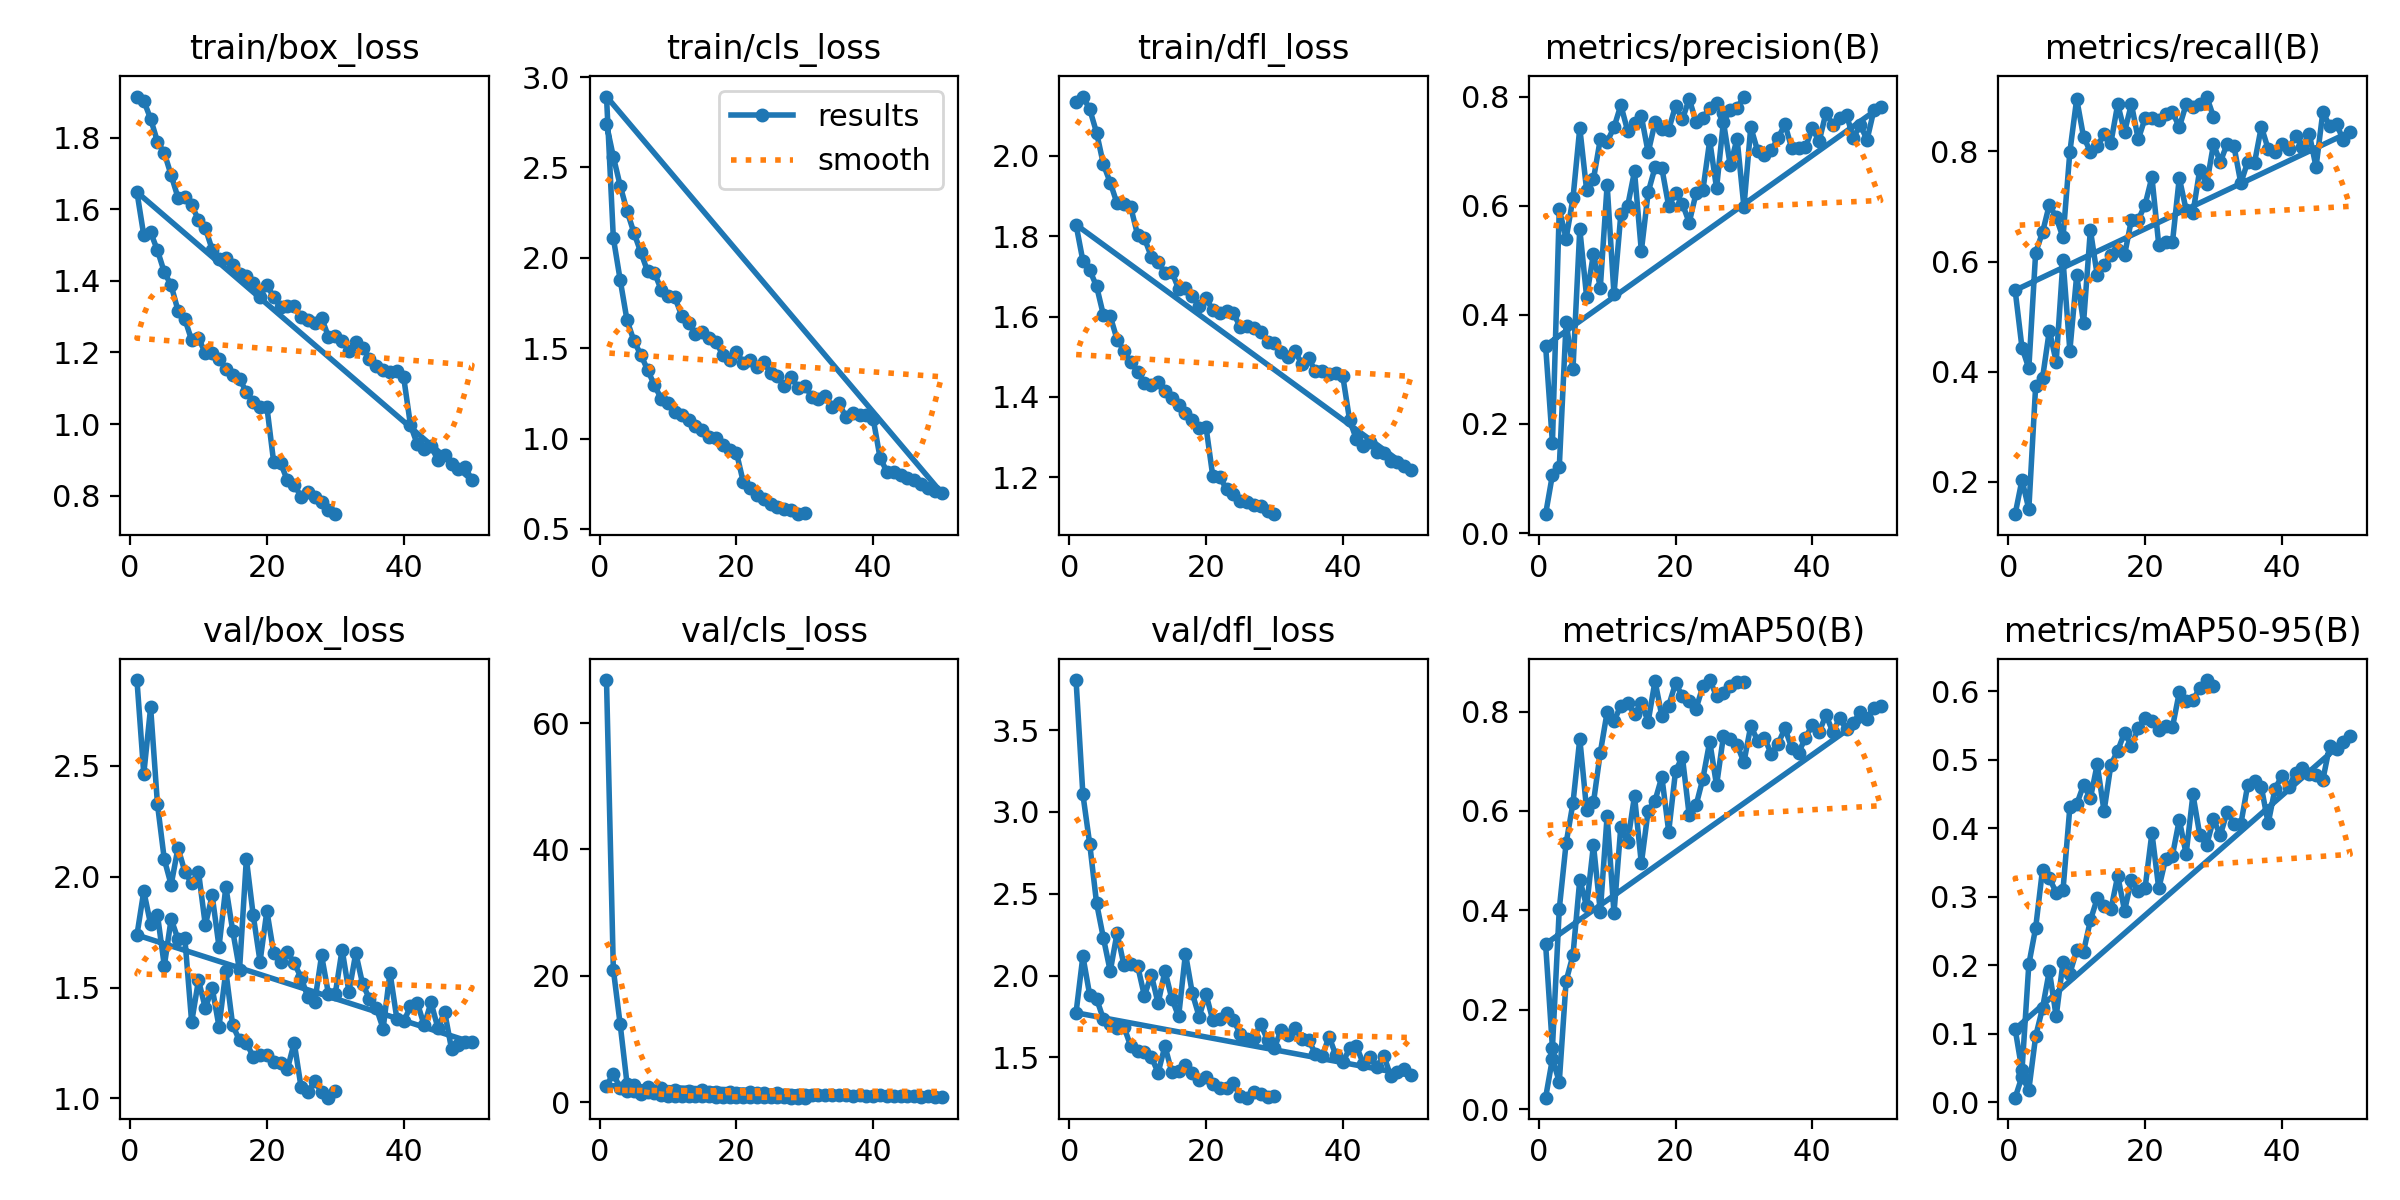

The data file committed next to this chart (first rows):
epoch, time, train/box_loss, train/cls_loss, train/dfl_loss, metrics/precision(B), metrics/recall(B), metrics/mAP50(B), metrics/mAP50-95(B), val/box_loss, val/cls_loss, val/dfl_loss, lr/pg0, lr/pg1, lr/pg2
1, 33.44, 1.915, 2.737, 2.135, 0.03457, 0.1416, 0.02365, 0.00644, 2.888, 66.81, 3.806, 0.07023, 0.003307, 0.003307
2, 64.58, 1.903, 2.559, 2.147, 0.1068, 0.2037, 0.1019, 0.03717, 2.464, 20.98, 3.107, 0.0401, 0.006509, 0.006509
3, 95.65, 1.852, 2.4, 2.116, 0.1209, 0.1507, 0.05541, 0.01792, 2.764, 12.32, 2.804, 0.009839, 0.009579, 0.009579
4, 126.6, 1.789, 2.259, 2.058, 0.3864, 0.3744, 0.2582, 0.09614, 2.327, 2.956, 2.443, 0.009406, 0.009406, 0.009406
5, 160.3, 1.757, 2.14, 1.978, 0.3005, 0.3881, 0.3099, 0.137, 2.078, 2.726, 2.229, 0.009208, 0.009208, 0.009208
6, 192.6, 1.695, 2.033, 1.933, 0.5579, 0.4749, 0.4622, 0.1917, 1.963, 1.82, 2.027, 0.00901, 0.00901, 0.00901
7, 225.9, 1.632, 1.926, 1.881, 0.4329, 0.4183, 0.4082, 0.125, 2.13, 2.404, 2.26, 0.008812, 0.008812, 0.008812
8, 257.4, 1.633, 1.917, 1.881, 0.5124, 0.6027, 0.5319, 0.2045, 2.023, 1.652, 2.064, 0.008614, 0.008614, 0.008614
9, 288, 1.612, 1.824, 1.872, 0.4503, 0.4384, 0.3978, 0.1876, 1.97, 2.225, 2.068, 0.008416, 0.008416, 0.008416
10, 320.6, 1.57, 1.788, 1.803, 0.6389, 0.5753, 0.5908, 0.2217, 2.022, 1.679, 2.06, 0.008218, 0.008218, 0.008218
11, 354.6, 1.547, 1.781, 1.794, 0.4379, 0.4886, 0.3944, 0.2196, 1.781, 1.875, 1.875, 0.00802, 0.00802, 0.00802
12, 385.7, 1.487, 1.679, 1.749, 0.5846, 0.6575, 0.5684, 0.2651, 1.916, 1.532, 2.005, 0.007822, 0.007822, 0.007822
13, 420.7, 1.462, 1.639, 1.737, 0.5999, 0.5752, 0.5371, 0.2973, 1.684, 1.716, 1.83, 0.007624, 0.007624, 0.007624
14, 452.1, 1.463, 1.581, 1.708, 0.6634, 0.5936, 0.6303, 0.2855, 1.954, 1.47, 2.028, 0.007426, 0.007426, 0.007426
15, 483.6, 1.443, 1.592, 1.711, 0.5172, 0.6119, 0.4945, 0.2811, 1.757, 1.908, 1.86, 0.007228, 0.007228, 0.007228
16, 516, 1.42, 1.558, 1.669, 0.625, 0.621, 0.6009, 0.3302, 1.58, 1.627, 1.75, 0.00703, 0.00703, 0.00703
17, 546.2, 1.414, 1.534, 1.672, 0.6706, 0.6119, 0.6208, 0.2795, 2.081, 1.689, 2.135, 0.006832, 0.006832, 0.006832
18, 576.3, 1.393, 1.464, 1.652, 0.6692, 0.6758, 0.6685, 0.3244, 1.826, 1.338, 1.891, 0.006634, 0.006634, 0.006634
19, 606.1, 1.356, 1.435, 1.626, 0.5996, 0.6758, 0.5587, 0.3085, 1.617, 1.583, 1.749, 0.006436, 0.006436, 0.006436
20, 636, 1.389, 1.478, 1.645, 0.6232, 0.7032, 0.68, 0.3125, 1.845, 1.407, 1.887, 0.006238, 0.006238, 0.006238
21, 665.9, 1.354, 1.419, 1.617, 0.6041, 0.7534, 0.7091, 0.3929, 1.656, 1.333, 1.726, 0.00604, 0.00604, 0.00604
22, 695.9, 1.327, 1.435, 1.608, 0.5694, 0.6301, 0.5912, 0.3118, 1.616, 1.658, 1.734, 0.005842, 0.005842, 0.005842
23, 726, 1.33, 1.394, 1.614, 0.6233, 0.6347, 0.6112, 0.3547, 1.66, 1.423, 1.772, 0.005644, 0.005644, 0.005644
24, 756.5, 1.33, 1.422, 1.609, 0.6291, 0.6347, 0.6653, 0.3599, 1.61, 1.451, 1.728, 0.005446, 0.005446, 0.005446
25, 788.2, 1.299, 1.362, 1.574, 0.7201, 0.7518, 0.7397, 0.412, 1.545, 1.154, 1.645, 0.005248, 0.005248, 0.005248
26, 821.8, 1.29, 1.344, 1.576, 0.6323, 0.6941, 0.6515, 0.362, 1.456, 1.407, 1.612, 0.00505, 0.00505, 0.00505
27, 855.2, 1.283, 1.291, 1.572, 0.7547, 0.6882, 0.7502, 0.449, 1.435, 1.146, 1.618, 0.004852, 0.004852, 0.004852
28, 889.3, 1.296, 1.342, 1.561, 0.6743, 0.7671, 0.7448, 0.3897, 1.645, 1.176, 1.704, 0.004654, 0.004654, 0.004654
29, 923.3, 1.244, 1.28, 1.537, 0.7233, 0.7401, 0.7329, 0.3755, 1.472, 1.152, 1.606, 0.004456, 0.004456, 0.004456
30, 956.6, 1.246, 1.292, 1.535, 0.5981, 0.8128, 0.698, 0.4125, 1.472, 1.17, 1.558, 0.004258, 0.004258, 0.004258
31, 990.3, 1.231, 1.232, 1.511, 0.7447, 0.7808, 0.771, 0.3897, 1.671, 1.131, 1.668, 0.00406, 0.00406, 0.00406
32, 1022, 1.205, 1.221, 1.5, 0.701, 0.8137, 0.7416, 0.4234, 1.479, 1.126, 1.637, 0.003862, 0.003862, 0.003862
33, 1052, 1.23, 1.237, 1.514, 0.6943, 0.809, 0.7473, 0.4062, 1.655, 1.062, 1.682, 0.003664, 0.003664, 0.003664
34, 1081, 1.212, 1.176, 1.483, 0.7021, 0.7424, 0.7144, 0.4057, 1.516, 1.115, 1.611, 0.003466, 0.003466, 0.003466
35, 1109, 1.183, 1.197, 1.496, 0.7247, 0.7808, 0.7354, 0.4624, 1.45, 1.08, 1.608, 0.003268, 0.003268, 0.003268
36, 1137, 1.161, 1.116, 1.465, 0.7496, 0.7792, 0.7661, 0.4686, 1.407, 1.063, 1.522, 0.00307, 0.00307, 0.00307
37, 1165, 1.152, 1.141, 1.464, 0.7056, 0.8448, 0.7262, 0.4597, 1.315, 1.023, 1.507, 0.002872, 0.002872, 0.002872
38, 1193, 1.145, 1.132, 1.456, 0.707, 0.8044, 0.7169, 0.4068, 1.568, 1.161, 1.627, 0.002674, 0.002674, 0.002674
39, 1221, 1.149, 1.13, 1.459, 0.7075, 0.7991, 0.7477, 0.4575, 1.36, 1.013, 1.511, 0.002476, 0.002476, 0.002476
40, 1249, 1.131, 1.108, 1.452, 0.7421, 0.8128, 0.7725, 0.4758, 1.347, 0.9327, 1.469, 0.002278, 0.002278, 0.002278
41, 1300, 0.9965, 0.8938, 1.343, 0.7186, 0.8045, 0.7589, 0.4593, 1.415, 1.097, 1.554, 0.00208, 0.00208, 0.00208
42, 1327, 0.9433, 0.8165, 1.294, 0.7707, 0.8288, 0.7929, 0.4808, 1.431, 0.9661, 1.569, 0.001882, 0.001882, 0.001882
43, 1356, 0.9302, 0.8132, 1.277, 0.7482, 0.8082, 0.759, 0.4873, 1.329, 0.9249, 1.461, 0.001684, 0.001684, 0.001684
44, 1385, 0.9375, 0.7991, 1.287, 0.7618, 0.8322, 0.7863, 0.4786, 1.433, 0.9465, 1.5, 0.001486, 0.001486, 0.001486
45, 1413, 0.9007, 0.7797, 1.263, 0.7673, 0.7717, 0.764, 0.4772, 1.318, 0.9306, 1.442, 0.001288, 0.001288, 0.001288
46, 1442, 0.9126, 0.7713, 1.261, 0.7241, 0.8721, 0.777, 0.4707, 1.389, 0.9213, 1.511, 0.00109, 0.00109, 0.00109
47, 1470, 0.8878, 0.749, 1.24, 0.7491, 0.8452, 0.7994, 0.5204, 1.223, 0.8677, 1.387, 0.000892, 0.000892, 0.000892
48, 1499, 0.8745, 0.7252, 1.237, 0.7211, 0.8499, 0.7858, 0.5157, 1.24, 0.9184, 1.411, 0.000694, 0.000694, 0.000694
49, 1527, 0.8796, 0.7071, 1.228, 0.7754, 0.8198, 0.8074, 0.525, 1.254, 0.876, 1.431, 0.000496, 0.000496, 0.000496
50, 1556, 0.8429, 0.699, 1.219, 0.782, 0.8356, 0.8107, 0.5347, 1.252, 0.8532, 1.39, 0.000298, 0.000298, 0.000298
1, 31.15, 1.648, 2.892, 1.828, 0.3438, 0.548, 0.3327, 0.1066, 1.737, 2.633, 1.773, 0.0005513, 0.0005513, 0.0005513
2, 59.2, 1.527, 2.109, 1.739, 0.1649, 0.4437, 0.1236, 0.04612, 1.935, 4.505, 2.118, 0.00107, 0.00107, 0.00107
3, 86.09, 1.535, 1.878, 1.715, 0.5939, 0.4064, 0.4031, 0.201, 1.785, 2.207, 1.88, 0.001553, 0.001553, 0.001553
4, 113, 1.485, 1.655, 1.675, 0.5402, 0.6164, 0.5352, 0.2543, 1.828, 1.784, 1.859, 0.001502, 0.001502, 0.001502
5, 140.1, 1.424, 1.541, 1.604, 0.6137, 0.6529, 0.6157, 0.3393, 1.598, 1.812, 1.734, 0.001447, 0.001447, 0.001447
6, 167.1, 1.387, 1.464, 1.601, 0.7432, 0.7032, 0.7453, 0.327, 1.809, 1.309, 1.702, 0.001392, 0.001392, 0.001392
7, 194.1, 1.317, 1.381, 1.543, 0.6286, 0.6802, 0.6022, 0.3058, 1.718, 1.559, 1.678, 0.001337, 0.001337, 0.001337
8, 221.2, 1.293, 1.295, 1.515, 0.6492, 0.6438, 0.6173, 0.3098, 1.724, 1.426, 1.688, 0.001282, 0.001282, 0.001282
9, 248.2, 1.234, 1.221, 1.487, 0.7224, 0.7991, 0.7175, 0.4304, 1.343, 1.115, 1.567, 0.001227, 0.001227, 0.001227
10, 275.5, 1.24, 1.194, 1.463, 0.718, 0.8952, 0.7991, 0.4347, 1.533, 1.007, 1.539, 0.001172, 0.001172, 0.001172
... 20 more rows
